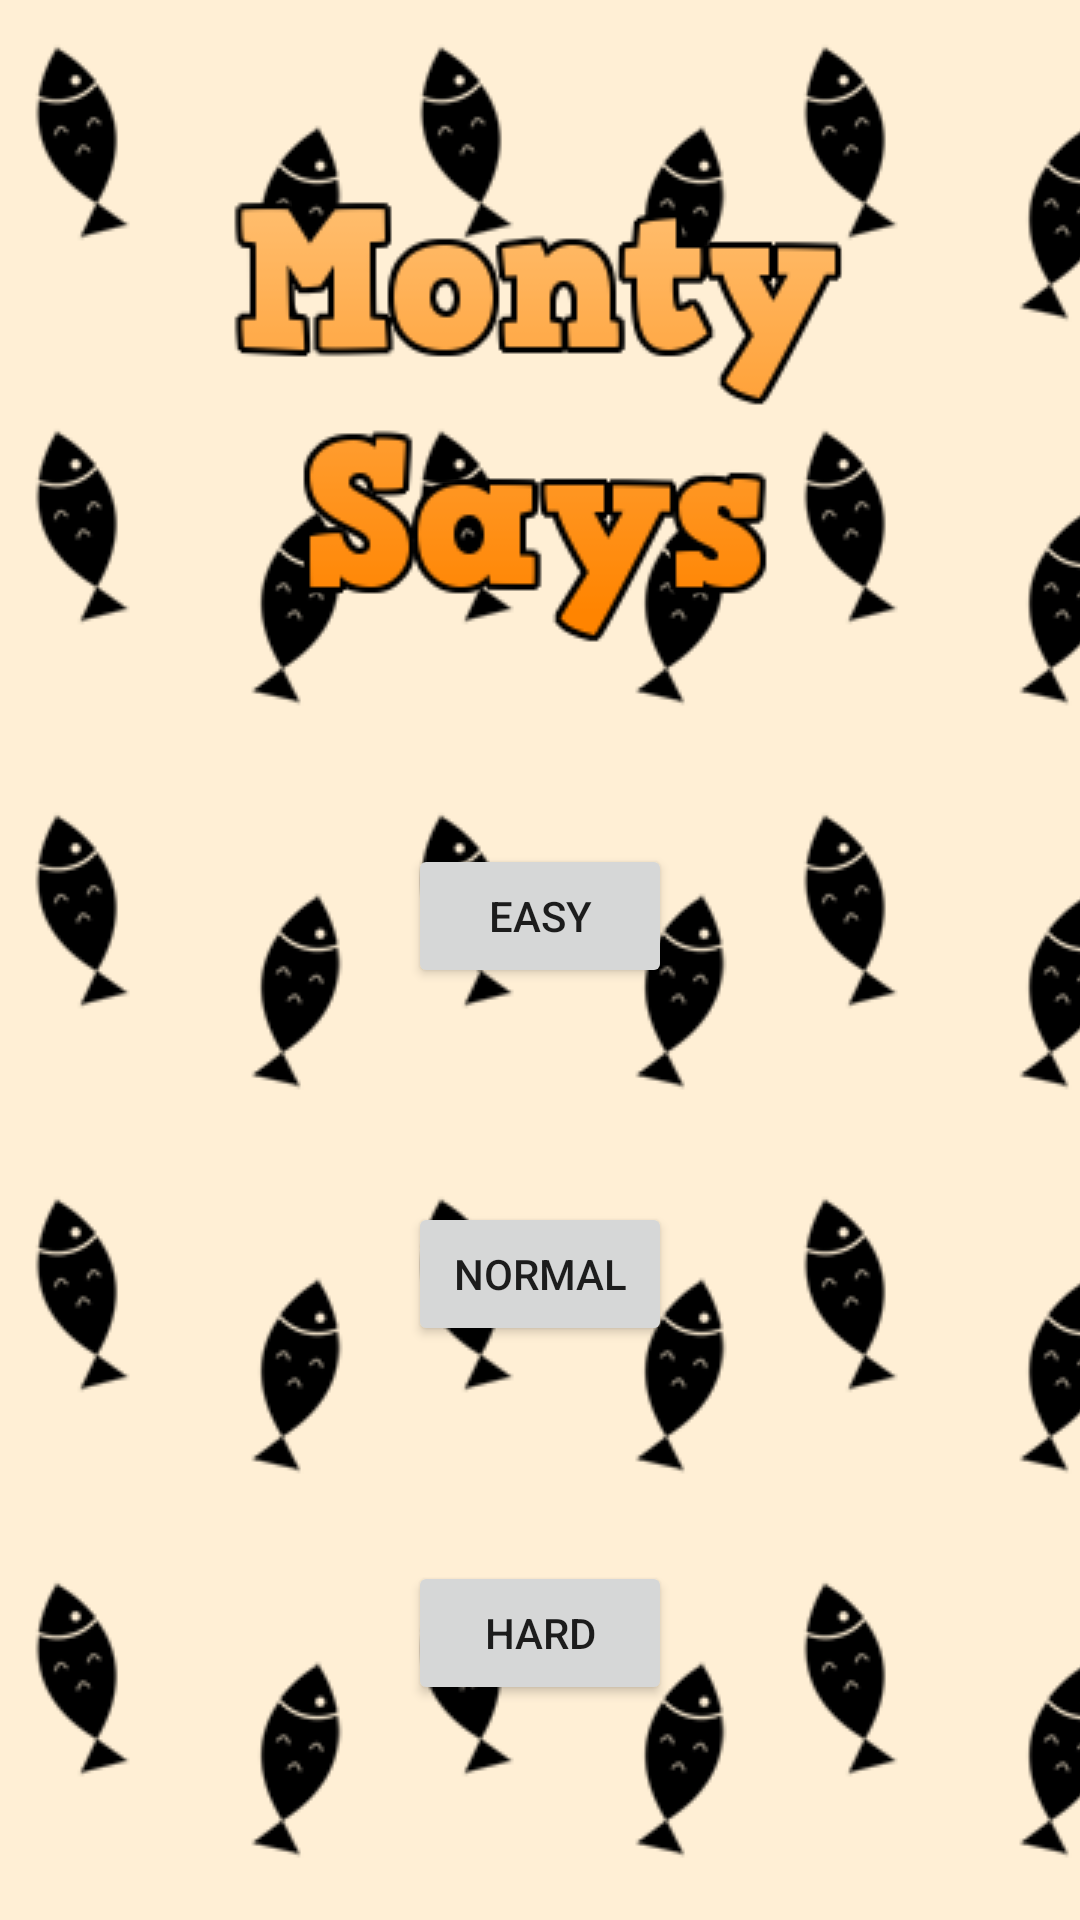

Android layout source for this screen:
<!-- AndroidManifest.xml: application theme AppTheme -->
<!-- res/layout/activity_main.xml -->
<LinearLayout xmlns:android="http://schemas.android.com/apk/res/android"
    android:layout_width="match_parent"
    android:layout_height="match_parent"
    android:orientation="vertical"
    android:weightSum="4"
    android:background="@drawable/background">

    <ImageView
        android:id="@+id/imageView"
        android:layout_width="wrap_content"
        android:layout_height="wrap_content"
        android:layout_gravity="center_horizontal"
        android:layout_weight="1"
        android:src="@drawable/title" />

    <LinearLayout
        android:layout_width="wrap_content"
        android:layout_height="0dp"
        android:layout_gravity="center_horizontal"
        android:layout_weight="1">

        <Button
            android:id="@+id/easyButton"
            android:layout_width="wrap_content"
            android:layout_height="wrap_content"
            android:layout_gravity="center_horizontal"
            android:text="Easy" />
    </LinearLayout>

    <LinearLayout
        android:layout_width="wrap_content"
        android:layout_height="0dp"
        android:layout_gravity="center_horizontal"
        android:layout_weight="1">

        <Button
            android:id="@+id/normalButton"
            android:layout_width="wrap_content"
            android:layout_height="wrap_content"
            android:layout_gravity="center_horizontal"
            android:layout_weight="1"
            android:text="Normal" />
    </LinearLayout>

    <LinearLayout
        android:layout_width="wrap_content"
        android:layout_height="0dp"
        android:layout_gravity="center_horizontal"
        android:layout_weight="1">

        <Button
            android:id="@+id/hardButton"
            android:layout_width="wrap_content"
            android:layout_height="wrap_content"
            android:layout_gravity="center_horizontal"
            android:layout_weight="1"
            android:text="Hard"
            />
    </LinearLayout>

</LinearLayout>
<!-- resources referenced by this layout -->
<resources>
  <!-- drawable background (drawable) -->
  <bitmap
      xmlns:android="http://schemas.android.com/apk/res/android"
      android:src="@drawable/fishtile"
      android:tileMode="repeat"
      android:dither="true"
      android:antialias="true"
      />
  <!-- drawable title: png bitmap (drawable, 13531 bytes) -->
  <style name="AppTheme" parent="Theme.AppCompat.Light.DarkActionBar">
          
          <item name="android:soundEffectsEnabled">false</item>
      </style>
  <!-- drawable fishtile: png bitmap (drawable, 6380 bytes) -->
</resources>
